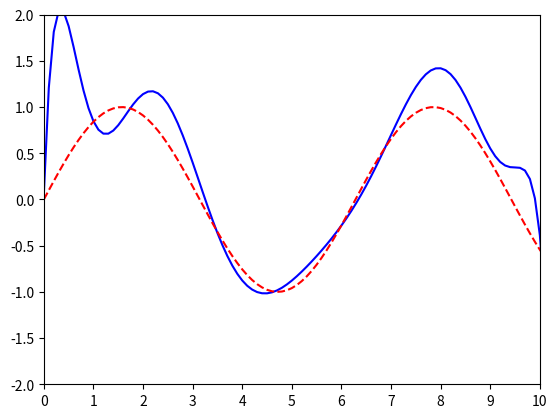

Write Python code to recreate this figure.
import math
import numpy as np
import matplotlib.pyplot as plt

def draw(x):
    tt = 0
    result_value = []
    true_value = []
    while tt<10.1:
        temp_value = x[0]*(tt**10)+x[1]*(tt**9)+x[2]*(tt**8)+x[3]*(tt**7)+x[4]*(tt**6)+x[5]*(tt**5)+x[6]*(tt**4)+x[7]*(tt**3)+x[8]*(tt**2)+x[9]*tt+x[10]
        result_value.append(temp_value)
        true_value.append(math.sin(tt))
        tt += 0.1
    return result_value, true_value


t = [i for i in range(0,11)]
y = []
true_value = []

for i in t:
    noise = np.random.normal(loc=0, scale=0.2)
    y.append(math.sin(i)+noise)

t = np.array(t)
y = np.array(y)

phi = np.vander(t)
x = np.dot(np.linalg.inv(phi), y.T)

result,true_value = draw(x)

ax = plt.subplot()
plt.plot(result, color='blue')
plt.plot(true_value, color='red', linestyle='dashed')

#change the x-axis-label (not change the value itself) 
ax.set_xticks(np.linspace(0, 100, 11))
ax.set_xticklabels(['0','1','2','3','4','5','6','7','8','9','10'])

ax.set_xlim(0.0, 100.0)
ax.set_ylim(-2.0, 2.0)
plt.show()
